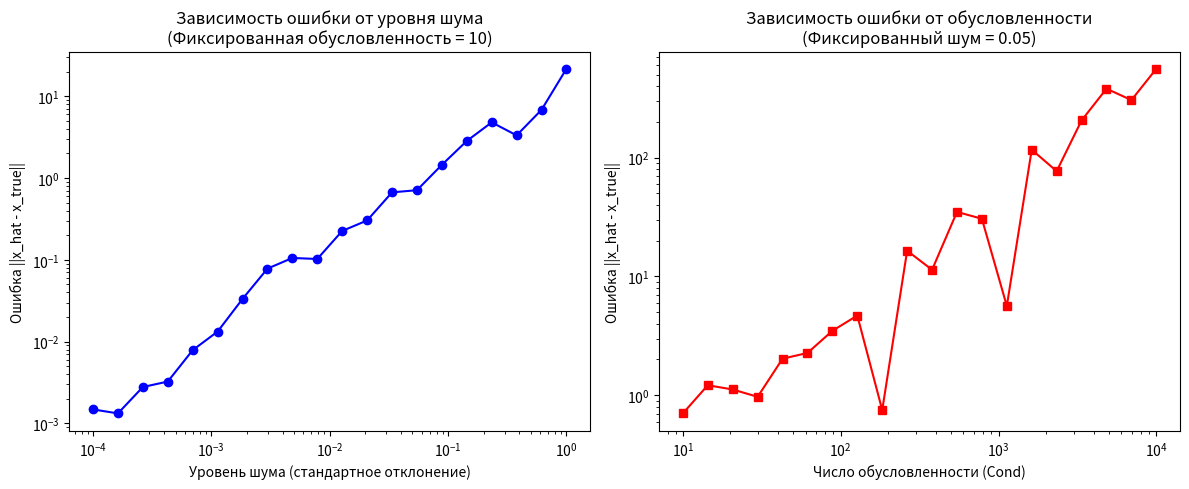
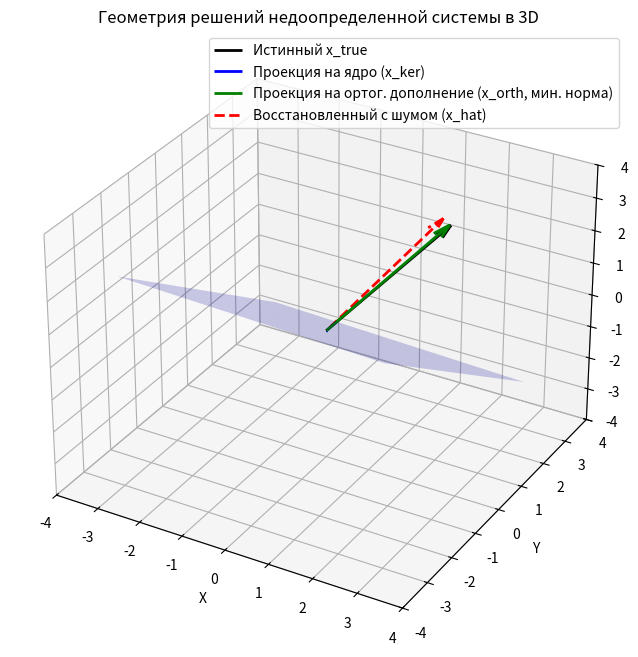

These figures' Python source, in order:
import random
import numpy as np
import matplotlib.pyplot as plt

random.seed(42)

#Функция для генерации матрицы с заданным числом обусловленности
def generate_matrix_with_cond(m, n, cond):
    mat_m = np.array([[random.gauss(0.0, 1.0) for _ in range(m)] for _ in range(m)])
    mat_n = np.array([[random.gauss(0.0, 1.0) for _ in range(n)] for _ in range(n)])
    U, _ = np.linalg.qr(mat_m)
    V, _ = np.linalg.qr(mat_n)
    S = np.linspace(1, 1 / cond, min(m, n))
    Sigma = np.zeros((m, n))
    np.fill_diagonal(Sigma, S)
    return U.dot(Sigma).dot(V.T)


#Функция для отрисовки векторов
def plot_vector(ax, v, color, label, linestyle='-'):
    ax.quiver(0, 0, 0, v[0], v[1], v[2], color=color, label=label, arrow_length_ratio=0.1, linestyle=linestyle,
              linewidth=2)

def main():
    print("ЧАСТЬ 1 и 2: Генерация матрицы и вычисление псевдообратной через SVD")
    m, n = 3, 5  #Недоопределенная система (уравнений меньше, чем неизвестных)
    A = np.array([[random.gauss(0.0, 1.0) for _ in range(n)] for _ in range(m)])
    print(f"Матрица A размером {A.shape}:")

    #A = U * Sigma * V^T
    U, S, Vt = np.linalg.svd(A, full_matrices=True)
    Sigma = np.zeros((m, n))
    np.fill_diagonal(Sigma, S)

    Sigma_plus = np.zeros((n, m))
    tolerance = 1e-10
    S_inv = np.array([1 / s if s > tolerance else 0 for s in S])
    np.fill_diagonal(Sigma_plus, S_inv)

    A_plus = Vt.T.dot(Sigma_plus).dot(U.T)

    A_plus_np = np.linalg.pinv(A)
    print(f"Совпадает ли наша A^+ с np.linalg.pinv? {np.allclose(A_plus, A_plus_np)}\n")

    print("ЧАСТЬ 3: Свойства псевдообратной матрицы Мура-Пенроуза")
    prop1 = np.allclose(A.dot(A_plus).dot(A), A)
    prop2 = np.allclose(A_plus.dot(A).dot(A_plus), A_plus)
    prop3 = np.allclose(A.dot(A_plus).T, A.dot(A_plus))
    prop4 = np.allclose(A_plus.dot(A).T, A_plus.dot(A))

    print(f"1. A A^+ A = A           : {prop1}")
    print(f"2. A^+ A A^+ = A^+       : {prop2}")
    print(f"3. (A A^+)^T = A A^+     : {prop3}")
    print(f"4. (A^+ A)^T = A^+ A     : {prop4}\n")

    print("ЧАСТЬ 4: Проекторы на образ и ядро")
    P_Im = A.dot(A_plus)  # Проектор на образ A (размер m x m)
    P_Ker_orth = A_plus.dot(A)  # Проектор на ортогональное дополнение к ядру A (размер n x n)
    P_Ker = np.eye(n) - P_Ker_orth  # Проектор на ядро A


    #Свойства ортогональных проекторов: P^2 = P и P^T = P
    print(f"P_Im - проектор? (P^2=P, P^T=P): {np.allclose(P_Im.dot(P_Im), P_Im) and np.allclose(P_Im.T, P_Im)}")
    print(f"P_Ker_orth - проектор?: {np.allclose(P_Ker_orth.dot(P_Ker_orth), P_Ker_orth) and np.allclose(P_Ker_orth.T, P_Ker_orth)}\n")
    print(f"Свойство ядра: A * P_Ker = 0? : {np.allclose(A.dot(P_Ker), 0)}\n")
    #ЧАСТЬ 5: Восстановление сигнала, шум и обусловленность
    #Зависимость ошибки от уровня шума
    m_exp, n_exp = 20, 50
    A_exp = generate_matrix_with_cond(m_exp, n_exp, cond=10)
    x_true = np.array([random.gauss(0.0, 1.0) for _ in range(n_exp)])
    x_true = np.linalg.pinv(A_exp).dot(A_exp).dot(x_true)

    noise_levels = np.logspace(-4, 0, 20)
    errors_noise = []

    for sigma in noise_levels:
        noise = sigma * np.array([random.gauss(0.0, 1.0) for _ in range(m_exp)])
        y_noisy = A_exp.dot(x_true) + noise
        x_hat = np.linalg.pinv(A_exp).dot(y_noisy)
        errors_noise.append(np.linalg.norm(x_hat - x_true))

    #Зависимость ошибки от числа обусловленности
    cond_numbers = np.logspace(1, 4, 20)
    errors_cond = []
    fixed_noise_sigma = 0.05

    for cond in cond_numbers:
        A_cond = generate_matrix_with_cond(m_exp, n_exp, cond)
        x_true_c = np.linalg.pinv(A_cond).dot(A_cond).dot(np.array([random.gauss(0.0, 1.0) for _ in range(n_exp)]))
        y_noisy = A_cond.dot(x_true_c) + fixed_noise_sigma * np.array([random.gauss(0.0, 1.0) for _ in range(m_exp)])

        x_hat = np.linalg.pinv(A_cond).dot(y_noisy)
        errors_cond.append(np.linalg.norm(x_hat - x_true_c))

    #Отрисовка графиков экспериментов
    fig, (ax1, ax2) = plt.subplots(1, 2, figsize=(12, 5))
    fig.canvas.manager.set_window_title('ЧАСТЬ 5: Восстановление сигнала, шум и обусловленность')
    ax1.plot(noise_levels, errors_noise, marker='o', color='blue')
    ax1.set_xscale('log')
    ax1.set_yscale('log')
    ax1.set_xlabel('Уровень шума (стандартное отклонение)')
    ax1.set_ylabel('Ошибка ||x_hat - x_true||')
    ax1.set_title('Зависимость ошибки от уровня шума\n(Фиксированная обусловленность = 10)')

    ax2.plot(cond_numbers, errors_cond, marker='s', color='red')
    ax2.set_xscale('log')
    ax2.set_yscale('log')
    ax2.set_xlabel('Число обусловленности (Cond)')
    ax2.set_ylabel('Ошибка ||x_hat - x_true||')
    ax2.set_title(f'Зависимость ошибки от обусловленности\n(Фиксированный шум = {fixed_noise_sigma})')

    plt.tight_layout()

    #ЧАСТЬ 6: 3D Визуализация геометрии псевдообратной матрицы
    #n=3 (пространство сигнала), m=2 (пространство измерений)
    A_vis = np.array([[random.gauss(0.0, 1.0) for _ in range(3)] for _ in range(2)])
    A_vis_plus = np.linalg.pinv(A_vis)

    #Проекторы
    P_Ker_orth_vis = A_vis_plus.dot(A_vis)
    P_Ker_vis = np.eye(3) - P_Ker_orth_vis

    #Генерируем истинный вектор
    x_true_vis = np.array([2.0, 1.5, 3.0])

    #Разлагаем истинный вектор на проекции
    x_ker = P_Ker_vis.dot(x_true_vis)  # Лежит в ядре (A * x_ker = 0)
    x_orth = P_Ker_orth_vis.dot(x_true_vis)  # Лежит в ортог. дополнении (решение мин. нормы)

    #Симулируем измерения с небольшим шумом
    y_vis = A_vis.dot(x_true_vis) + 0.5 * np.array([random.gauss(0.0, 1.0) for _ in range(2)])
    x_hat_vis = A_vis_plus.dot(y_vis)  # Восстановленный вектор

    #Настройка 3D графика
    fig1 = plt.figure(figsize=(10, 8))
    ax = fig1.add_subplot(111, projection='3d')
    fig1.canvas.manager.set_window_title('ЧАСТЬ 6: 3D Визуализация геометрии псевдообратной матрицы')
    plot_vector(ax, x_true_vis, 'black', 'Истинный x_true')
    plot_vector(ax, x_ker, 'blue', 'Проекция на ядро (x_ker)')
    plot_vector(ax, x_orth, 'green', 'Проекция на ортог. дополнение (x_orth, мин. норма)')
    plot_vector(ax, x_hat_vis, 'red', 'Восстановленный с шумом (x_hat)', linestyle='--')

    normal = A_vis[0, :]
    x2, y2 = np.meshgrid(np.linspace(-3, 3, 10), np.linspace(-3, 3, 10))
    z2 = (-normal[0] * x2 - normal[1] * y2) / normal[2]
    ax.plot_surface(x2, y2, z2, alpha=0.2, color='blue')

    ax.set_xlim([-4, 4])
    ax.set_ylim([-4, 4])
    ax.set_zlim([-4, 4])
    ax.set_xlabel('X')
    ax.set_ylabel('Y')
    ax.set_zlabel('Z')
    ax.set_title('Геометрия решений недоопределенной системы в 3D')
    ax.legend()

    plt.show()


if __name__ == '__main__':
    main()
